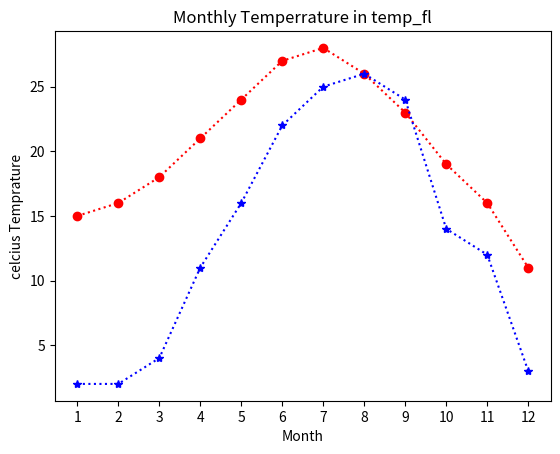

Reproduce this figure in Python.

import matplotlib.pyplot as plt

months = ['1', '2', '3', '4', '5', '6', '7', '8', '9', '10', '11', '12']
temp_fi = [15, 16, 18, 21, 24, 27, 28, 26, 23, 19, 16, 11]
temp_ny = [2, 2, 4, 11, 16, 22, 25, 26, 24, 14, 12, 3]

plt.plot(months, temp_fi, marker="o", color="red", linestyle=':', label="FL")
plt.plot(months, temp_ny, marker="*", color="blue", linestyle=':', label="NY")
plt.xlabel("Month")
plt.ylabel("celcius Temprature")
plt.title('Monthly Temperrature in temp_fl')
plt.show()